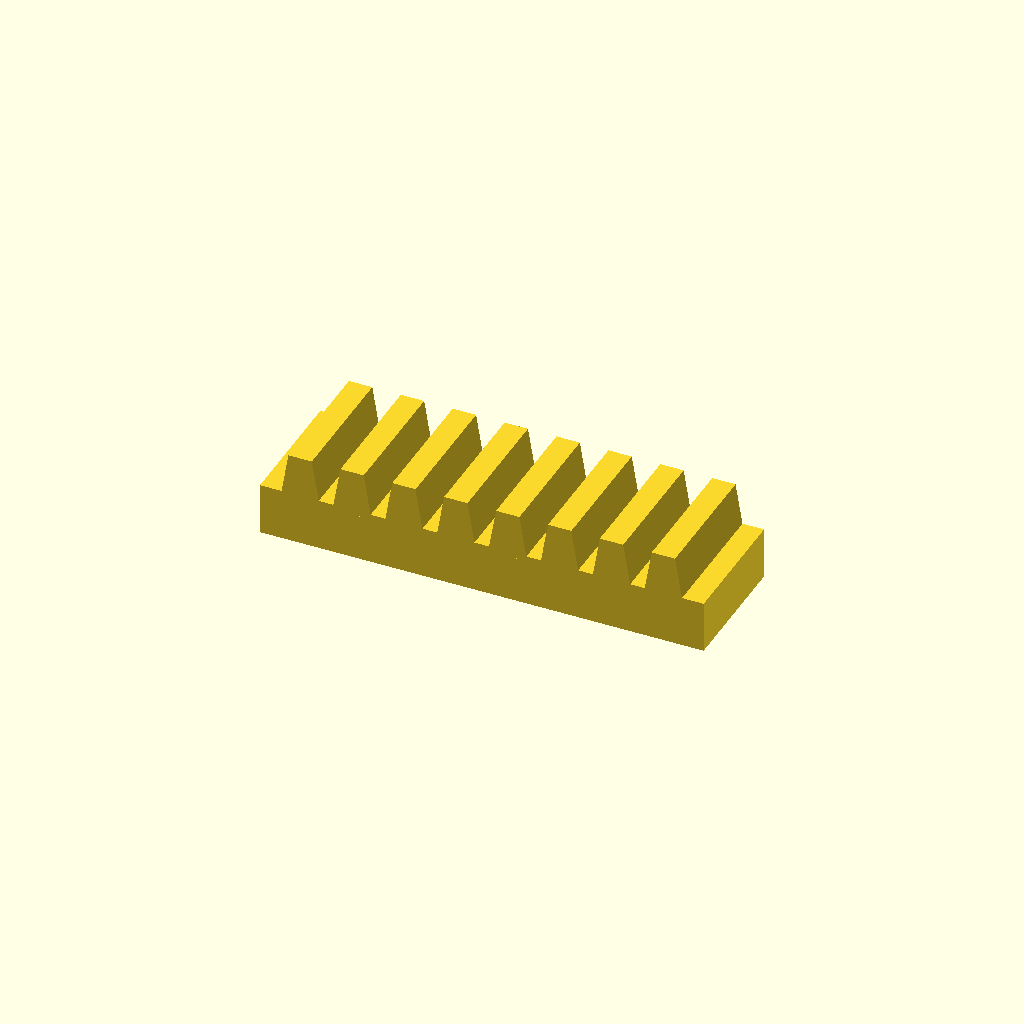
Cell 1: rendered with the file's own defaults.
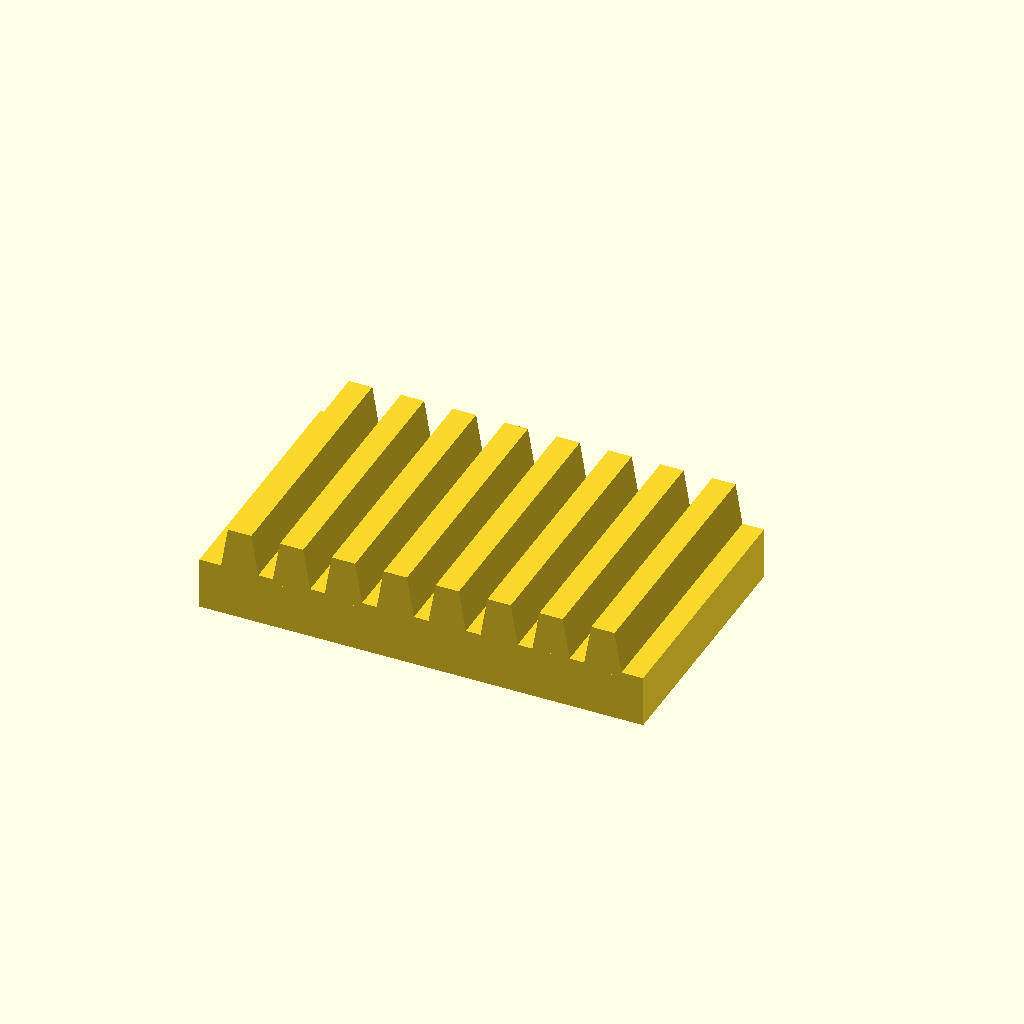
Cell 2: the same model with bar_w = 50.
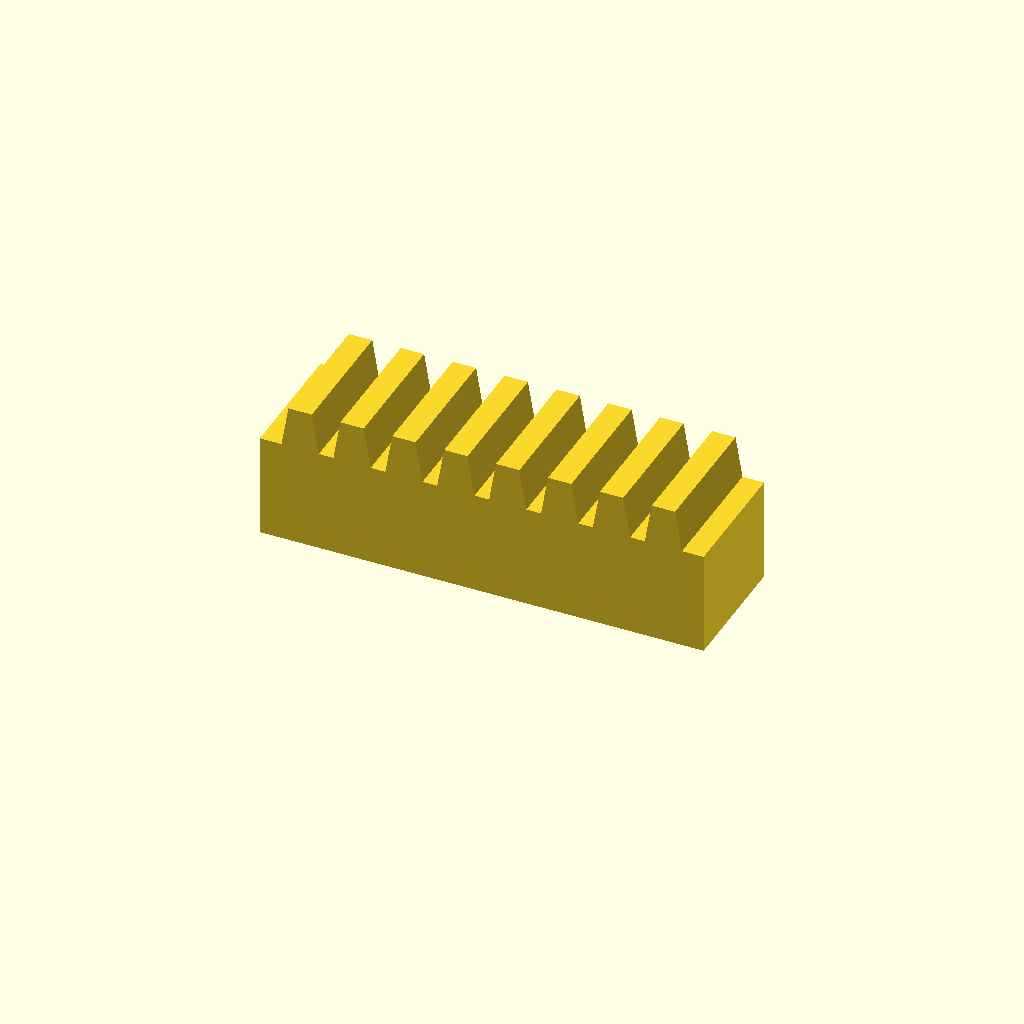
Cell 3 — bar_h set to 20, the other parameters unchanged.
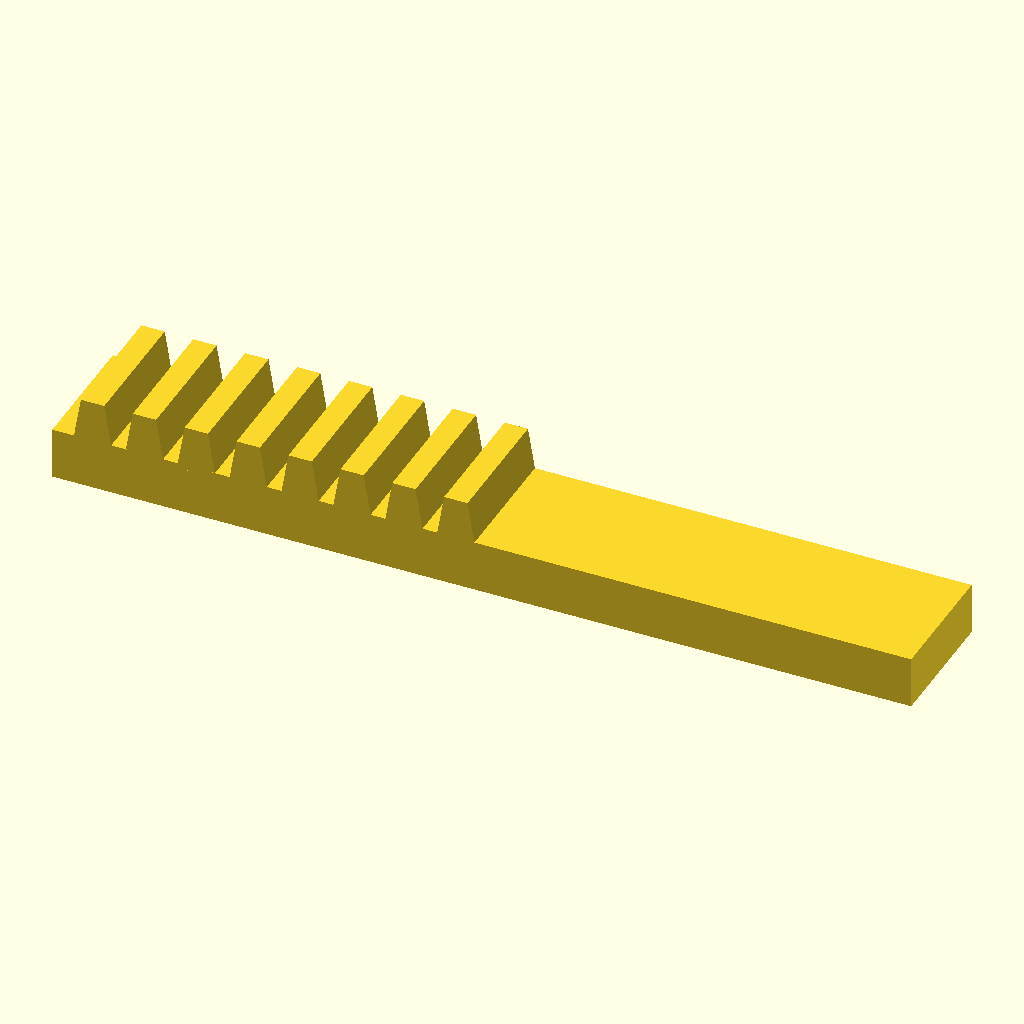
Cell 4: teeth = 16 (everything else at default).
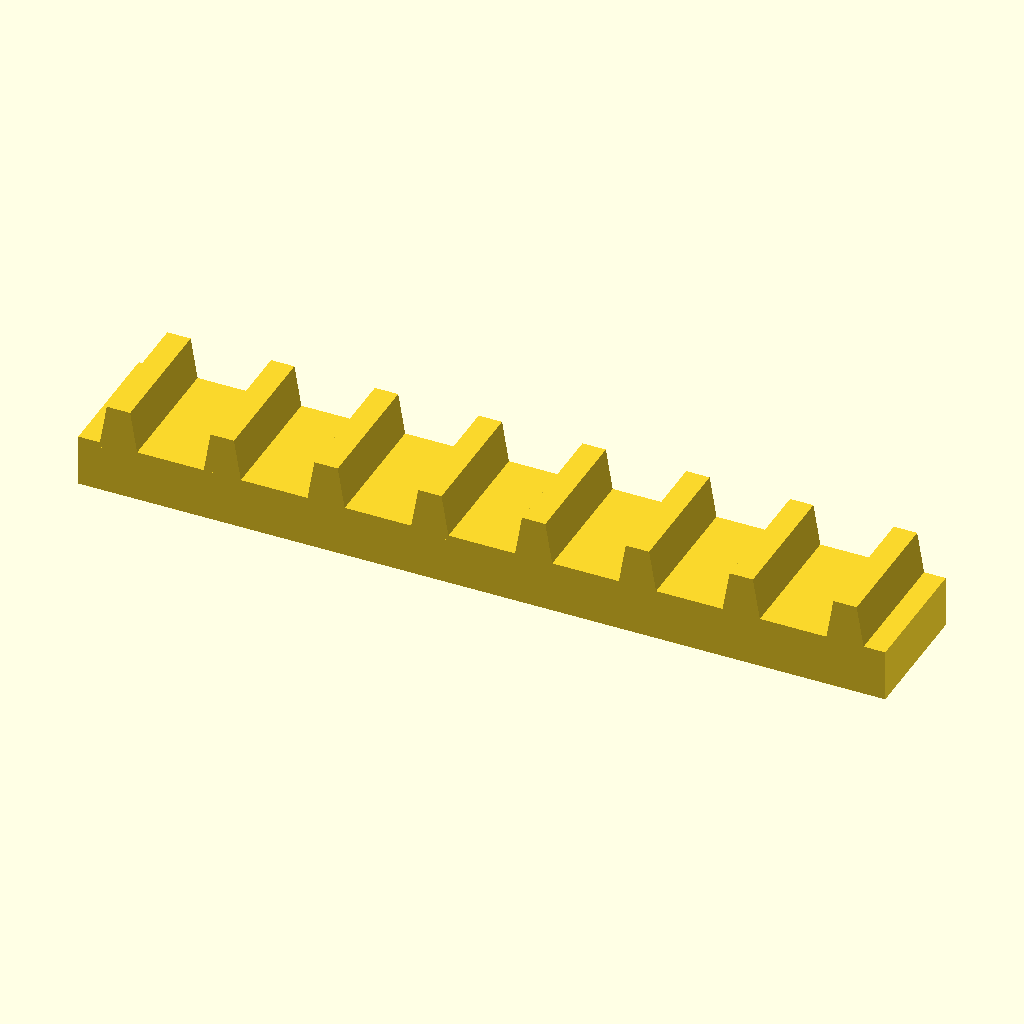
Cell 5 — pitch set to 20, the other parameters unchanged.
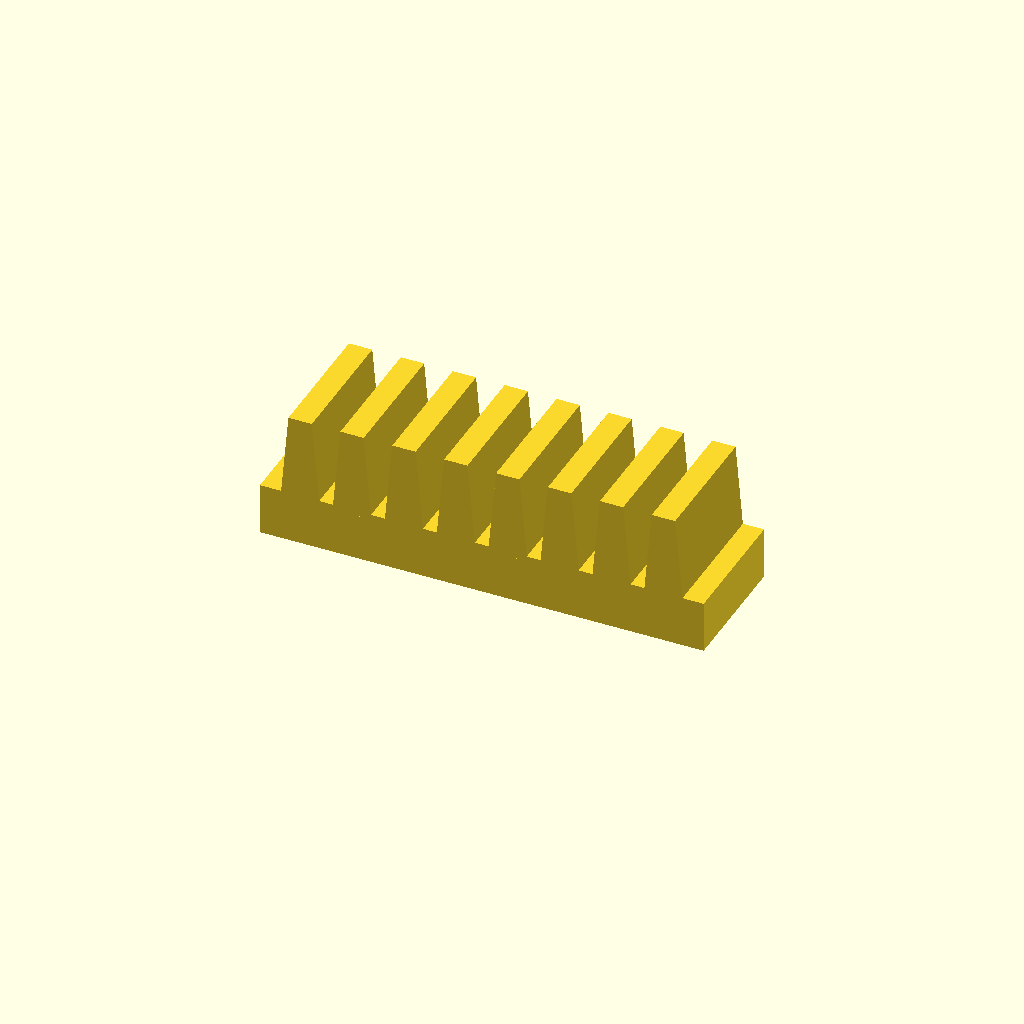
Cell 6: tooth_h = 16 (everything else at default).
One fixed orthographic camera (rotation 55°, 0°, 25°; colour scheme Cornfield) for every cell.
Source of the model, optional_data/data/place1/rackbars/part_0138.scad:
$fn = 32;

// ----------------------------------------------------------------------
// Toothed rack, 8 teeth
// 10 mm pitch, 8 mm teeth
// ----------------------------------------------------------------------

// --- parameters (mm) ---
bar_w = 25;     // bar width (Y)
bar_h = 10;     // bar height (Z)
teeth = 8;      // number of teeth
pitch = 10;     // tooth pitch
tooth_h = 8;    // tooth height above the bar
root_w = 7.5;   // tooth width at the root
crest_w = 4.5;  // tooth width at the crest

// --- derived feature positions (mm) ---
span = (teeth - 1) * pitch;  // = 70   distance between the outer teeth
bar_l = span + root_w + 8;   // = 85.5   bar length: teeth plus 4 mm at each end
tooth_x = -span / 2;         // = -35   X of the first tooth
height = bar_h + tooth_h;    // = 18   overall height
feature_centers = [
  [tooth_x + 0 * pitch, -bar_w / 2],
  [tooth_x + 1 * pitch, -bar_w / 2],
  [tooth_x + 2 * pitch, -bar_w / 2],
  [tooth_x + 3 * pitch, -bar_w / 2],
  [tooth_x + 4 * pitch, -bar_w / 2],
  [tooth_x + 5 * pitch, -bar_w / 2],
  [tooth_x + 6 * pitch, -bar_w / 2],
  [tooth_x + 7 * pitch, -bar_w / 2]
];   // tooth centre line, drives the tooth loop

// bar with a rack of teeth, one extruded trapezoium per centre
module rack_tooth() {
  linear_extrude(height = bar_w)
    polygon(points = [
      [0, 0],
      [root_w, 0],
      [root_w / 2 + crest_w / 2, tooth_h + 1],
      [root_w / 2 - crest_w / 2, tooth_h + 1]
    ]);
}

union() {
  translate([-bar_l / 2, -bar_w, 0]) cube([bar_l, bar_w, bar_h]);
  for (centre = feature_centers)
    translate([centre[0] - root_w / 2, 0, bar_h - 1]) rotate([90, 0, 0]) rack_tooth();
}
Parameter table extracted from the source (name, type, default, range or options):
bar_w: number, default 25
bar_h: number, default 10
teeth: number, default 8
pitch: number, default 10
tooth_h: number, default 8
root_w: number, default 7.5
crest_w: number, default 4.5
